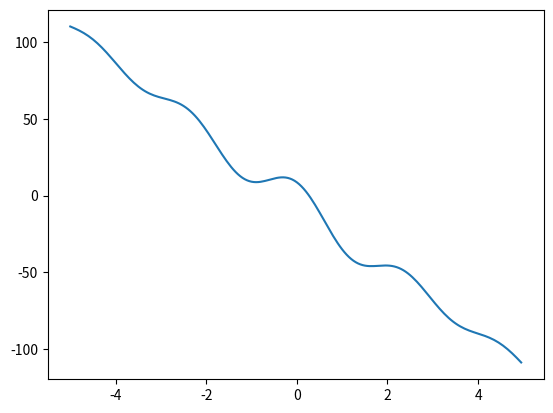

Source code (Python):
import sympy as sp      #math library to represent functions, we will write our own problem solving expressions
#from sympy.plotting import plot
from sympy import cos, cosh, sin, sinh
import numpy as np
import matplotlib.pyplot as mplot

#STEP 1: Find the second root q_2

x = sp.Symbol('x')
q = sp.Symbol('q')
s = sp.Symbol('s')

r1 = 1.87527632324985
r2 = 4.69409122046058

q1 = 4.26275024501704
q2 = 0

def phi(x, r):
    return (sin(r*x) + sinh(r*x) + ((cos(r)+cosh(r))/(sin(r)+sinh(r)))*(cos(r*x)-cosh(r*x)))

def d2phi(x, r):
    return (-sin(r*x) + sinh(r*x) + ((cos(r)+cosh(r))/(sin(r)+sinh(r)))*(-cos(r*x)-cosh(r*x)))

def h(x, r):
    return (phi(x,r)*d2phi(x,r))

def trapezoid(x, r, n=10, a=0, b=1):
    const = (b-a)/(2*n)

    dx = (b-a)/(n)

    total = h(a, r) + h(b, r)

    for i in range(1, n):
        total += 2*h(a + dx*i, r)

    return const*total

def integral(x, r, q, n=10):
    return q*(r**2)*trapezoid(x, r, n)

def double_trap(func, x_low, x_high, s_low, s_high, n=10):
    #first pass in ds
    const_s = (s_high-s_low)/(2*n)

    ds = (s_high-s_low)/n

    total_s = func.subs(s, s_low) + func.subs(s, s_high)

    for i in range(1, n):
        total_s += 2*(func.subs(s, s_low + ds*i))

    total_s = const_s*total_s

    #second pass in dx
    const_x = (x_high-x_low)/(2*n)

    dx = (x_high-x_low)/n

    total_x = total_s.subs(x, x_low) + total_s.subs(x,x_high)

    for i in range(1, n):
        total_x += 2*(total_s.subs(x, x_low + dx*i))

    total_x = total_x*const_x

    return total_x

def k(x,s,r,q):
    return (phi(x,r))*(cos(q*phi(x,r) - q*phi(s,r)))

#set up equation for q2 using root 2
y2 = integral(x, r2, q, 100)
k = 100*k(x,s,r2,q)
z2 = double_trap(k, 0, 1, x, 1, 10)
f_q2 = y2 + z2

qs = np.arange(-5,5,0.05)        #200 data points, only take +ve root
p2 = []                         #f(q) values the points

for point in qs:
    p2.append(f_q2.subs(q, float(point)))    #evaluate f(q_2) at that point

p2 = np.array(p2)

def secant(r0, r1, fq, q, e=0.001):
    r = r1 - fq.subs(q, r1)*((r1-r0)/(fq.subs(q,r1) - fq.subs(q,r0)))

    while abs(r-r1) > e:
        r0 = r1
        r1 = r
        r = r1 - fq.subs(q, r1)*((r1-r0)/(fq.subs(q,r1) - fq.subs(q,r0)))

    return r

mplot.plot(qs, p2)
mplot.show()

q2 = secant(0.5, 1, f_q2, q)        #0.268362029434715

'''
2D EXPRESSIONS
'''

def psi_h(x):
    return q1*phi(x, r1) + q2*phi(x,r2)

def d2psi_h(x):
    return q1*d2phi(x, r1) + q*d2phi(x, r2)

print(psi_h(x))

print(d2psi_h(x))
